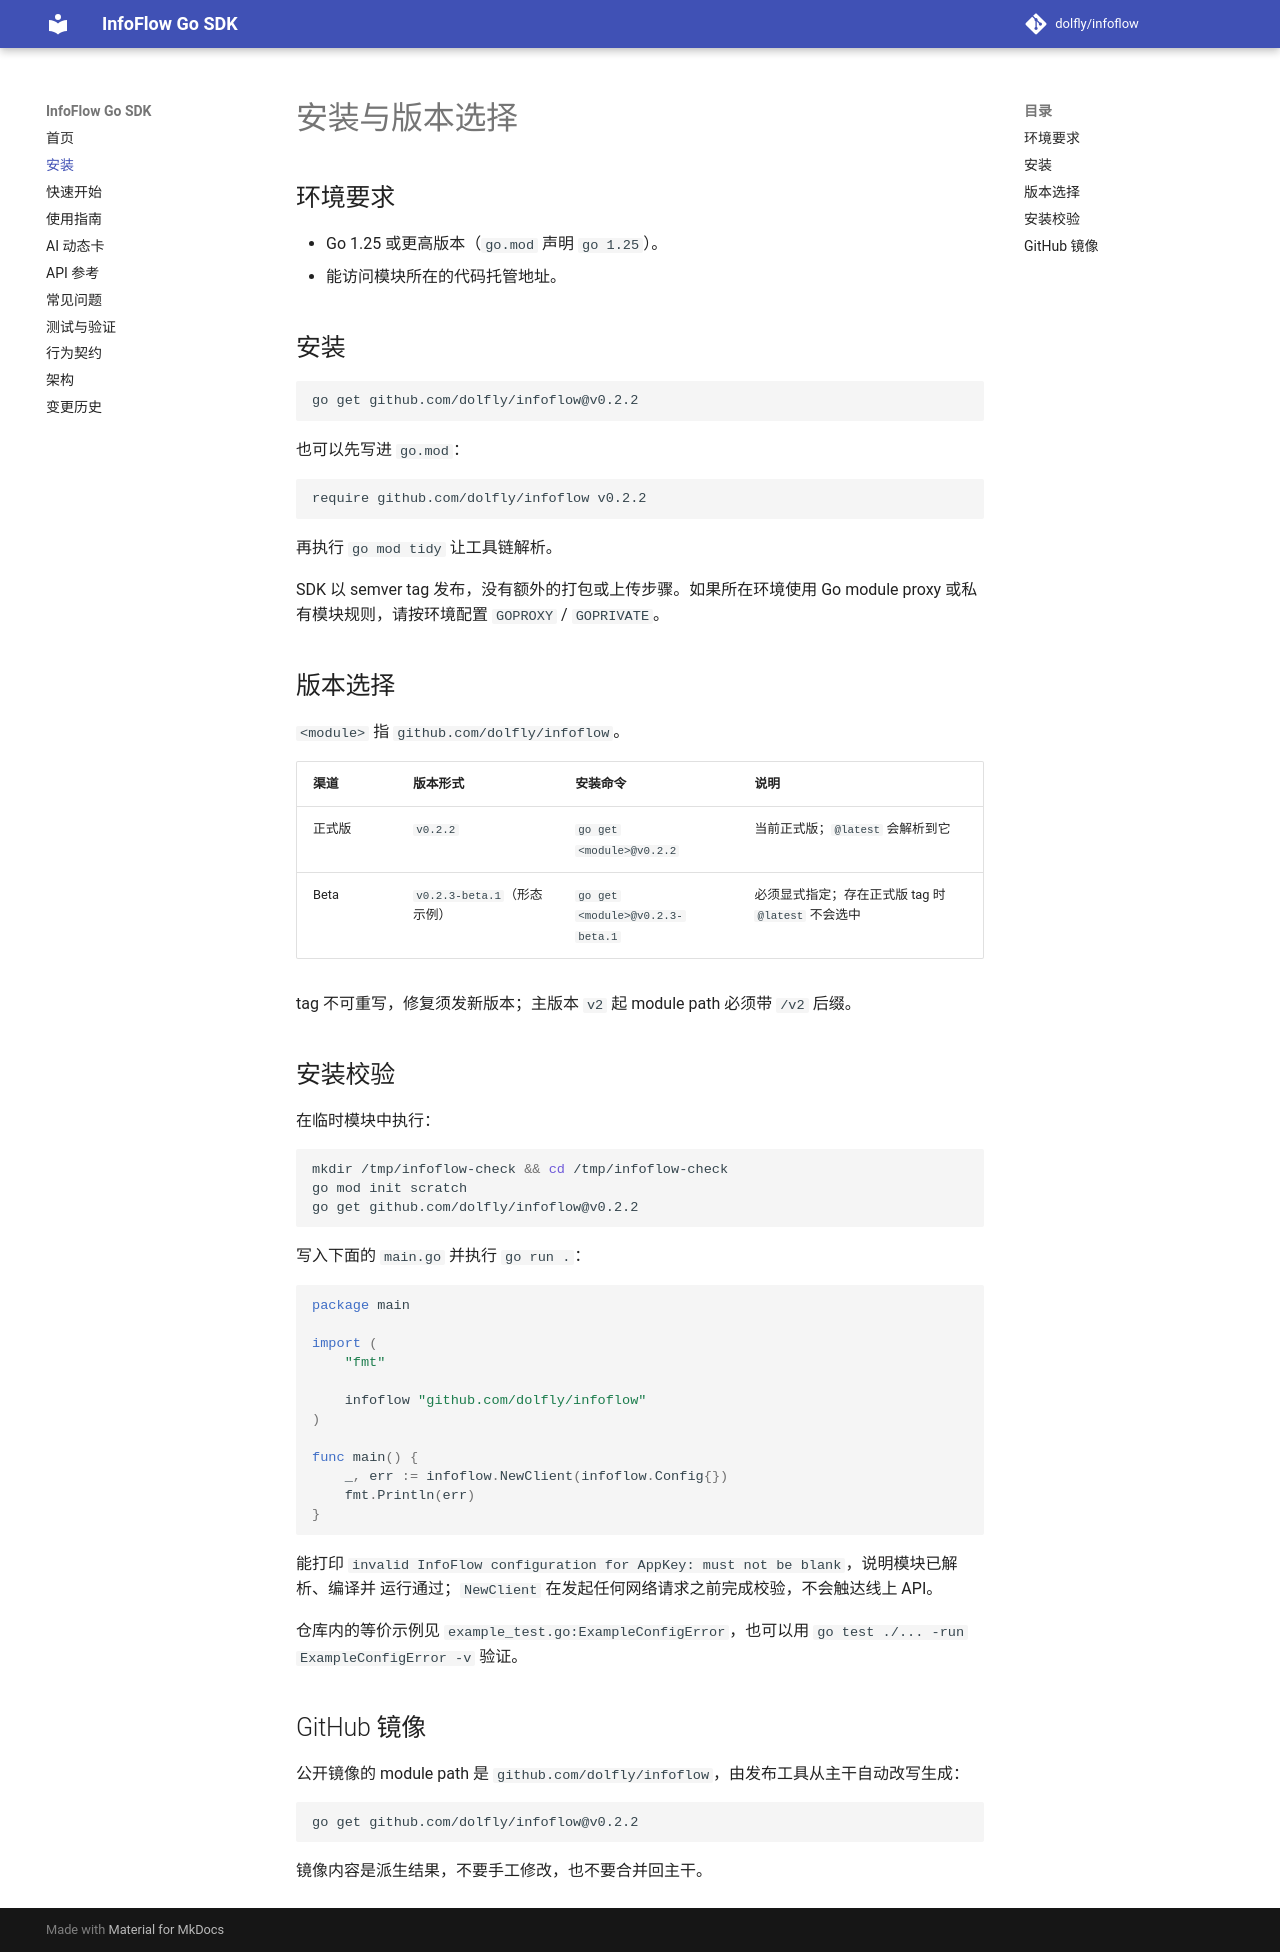

repository: dolfly/infoflow · page: install/index.html · generator: mkdocs

# 安装与版本选择

## 环境要求

- Go 1.25 或更高版本（`go.mod` 声明 `go 1.25`）。
- 能访问模块所在的代码托管地址。

## 安装

```bash
go get github.com/dolfly/infoflow@v0.2.2
```

也可以先写进 `go.mod`：

```text
require github.com/dolfly/infoflow v0.2.2
```

再执行 `go mod tidy` 让工具链解析。

SDK 以 semver tag 发布，没有额外的打包或上传步骤。如果所在环境使用 Go module proxy
或私有模块规则，请按环境配置 `GOPROXY` / `GOPRIVATE`。

## 版本选择

`<module>` 指 `github.com/dolfly/infoflow`。

| 渠道 | 版本形式 | 安装命令 | 说明 |
|-|-|-|-|
| 正式版 | `v0.2.2` | `go get <module>@v0.2.2` | 当前正式版；`@latest` 会解析到它 |
| Beta | `v0.2.3-beta.1`（形态示例） | `go get <module>@v0.2.3-beta.1` | 必须显式指定；存在正式版 tag 时 `@latest` 不会选中 |

tag 不可重写，修复须发新版本；主版本 `v2` 起 module path 必须带 `/v2` 后缀。

## 安装校验

在临时模块中执行：

```bash
mkdir /tmp/infoflow-check && cd /tmp/infoflow-check
go mod init scratch
go get github.com/dolfly/infoflow@v0.2.2
```

写入下面的 `main.go` 并执行 `go run .`：

```go
package main

import (
	"fmt"

	infoflow "github.com/dolfly/infoflow"
)

func main() {
	_, err := infoflow.NewClient(infoflow.Config{})
	fmt.Println(err)
}
```

能打印
`invalid InfoFlow configuration for AppKey: must not be blank`，说明模块已解析、编译并
运行通过；`NewClient` 在发起任何网络请求之前完成校验，不会触达线上 API。

仓库内的等价示例见 `example_test.go:ExampleConfigError`，也可以用
`go test ./... -run ExampleConfigError -v` 验证。

## GitHub 镜像

公开镜像的 module path 是 `github.com/dolfly/infoflow`，由发布工具从主干自动改写生成：

```bash
go get github.com/dolfly/infoflow@v0.2.2
```

镜像内容是派生结果，不要手工修改，也不要合并回主干。
